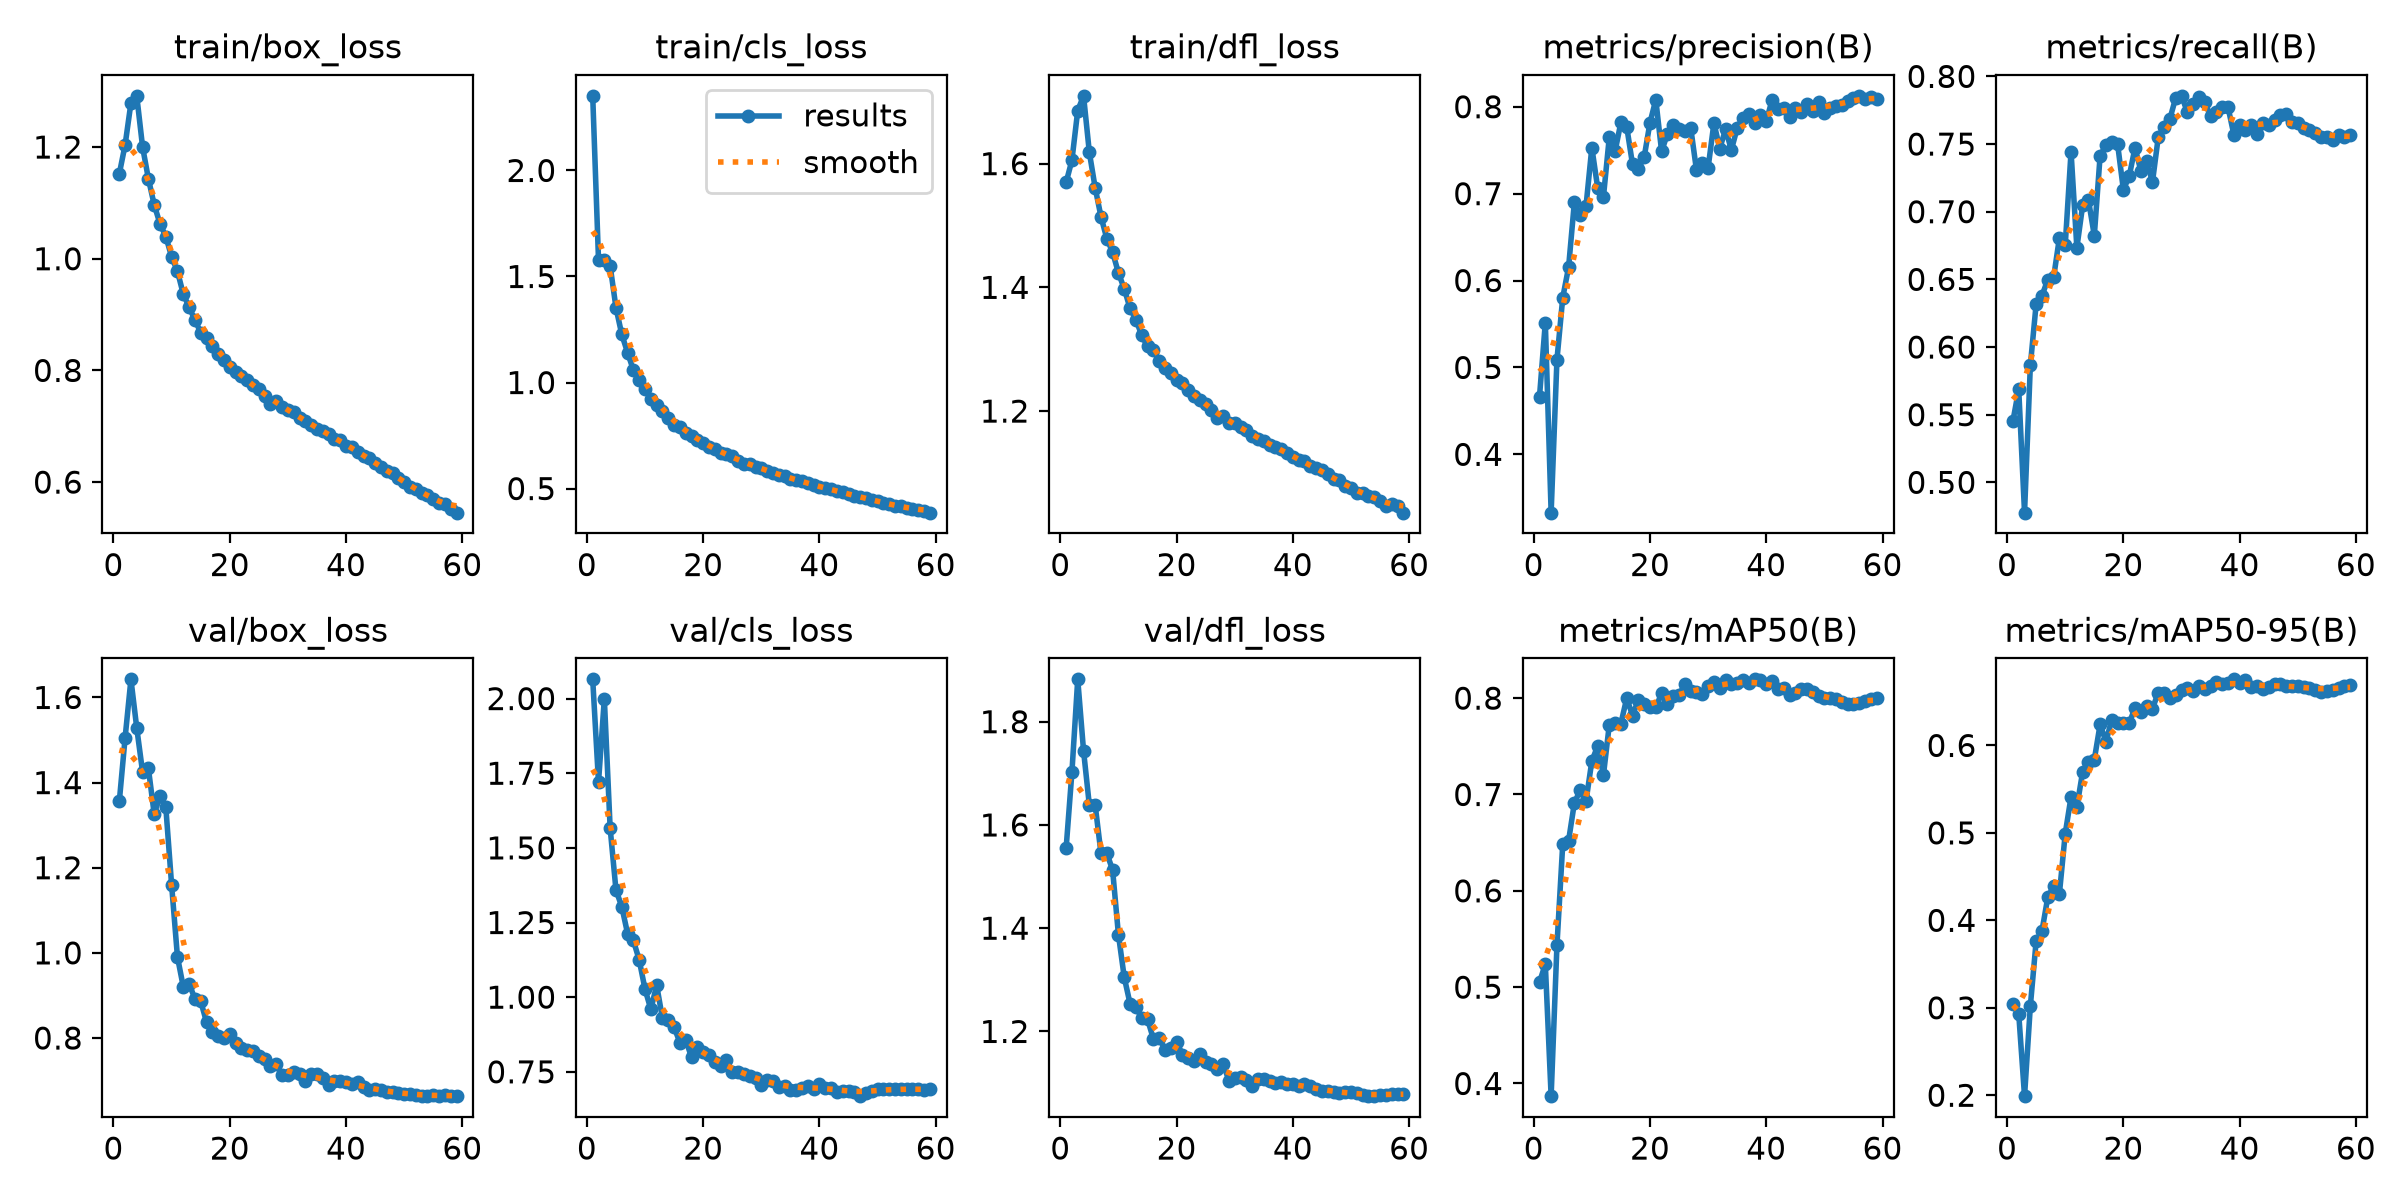

Source data for this figure (header and first rows):
epoch, time, train/box_loss, train/cls_loss, train/dfl_loss, metrics/precision(B), metrics/recall(B), metrics/mAP50(B), metrics/mAP50-95(B), val/box_loss, val/cls_loss, val/dfl_loss, lr/pg0, lr/pg1, lr/pg2, lr/pg3, lr/pg4, lr/pg5, lr/pg6, lr/pg7
1, 881.3, 1.152, 2.352, 1.57, 0.4665, 0.5452, 0.5051, 0.3038, 1.356, 2.064, 1.554, 0.009997, 0.003332, 0.009997, 0.003332, 0.009997, 0.003332, 0.009997, 0.003332
2, 1696, 1.204, 1.577, 1.605, 0.5517, 0.5688, 0.5238, 0.2932, 1.506, 1.72, 1.702, 0.01971, 0.006572, 0.01971, 0.006572, 0.01971, 0.006572, 0.01971, 0.006572
3, 2503, 1.279, 1.577, 1.686, 0.3329, 0.4776, 0.3868, 0.199, 1.643, 2, 1.882, 0.02915, 0.009716, 0.02915, 0.009716, 0.02915, 0.009716, 0.02915, 0.009716
4, 3313, 1.292, 1.55, 1.71, 0.5089, 0.5865, 0.5434, 0.3021, 1.528, 1.566, 1.744, 0.02873, 0.009576, 0.02873, 0.009576, 0.02873, 0.009576, 0.02873, 0.009576
5, 4110, 1.2, 1.353, 1.618, 0.5804, 0.6319, 0.6489, 0.3764, 1.425, 1.359, 1.638, 0.0283, 0.009434, 0.0283, 0.009434, 0.0283, 0.009434, 0.0283, 0.009434
6, 4907, 1.143, 1.227, 1.561, 0.6152, 0.6379, 0.652, 0.3879, 1.434, 1.303, 1.638, 0.02788, 0.009293, 0.02788, 0.009293, 0.02788, 0.009293, 0.02788, 0.009293
7, 5702, 1.097, 1.141, 1.514, 0.6903, 0.6498, 0.6913, 0.4265, 1.326, 1.213, 1.545, 0.02745, 0.009151, 0.02745, 0.009151, 0.02745, 0.009151, 0.02745, 0.009151
8, 6498, 1.063, 1.058, 1.479, 0.6758, 0.6514, 0.7045, 0.4389, 1.368, 1.19, 1.546, 0.02703, 0.00901, 0.02703, 0.00901, 0.02703, 0.00901, 0.02703, 0.00901
9, 7295, 1.04, 1.014, 1.457, 0.6857, 0.6807, 0.6931, 0.4307, 1.342, 1.124, 1.513, 0.02661, 0.008869, 0.02661, 0.008869, 0.02661, 0.008869, 0.02661, 0.008869
10, 8093, 1.003, 0.9687, 1.423, 0.753, 0.6754, 0.7347, 0.4993, 1.159, 1.027, 1.387, 0.02618, 0.008727, 0.02618, 0.008727, 0.02618, 0.008727, 0.02618, 0.008727
11, 8878, 0.9776, 0.924, 1.398, 0.7068, 0.7443, 0.7502, 0.5412, 0.9906, 0.9593, 1.305, 0.02576, 0.008586, 0.02576, 0.008586, 0.02576, 0.008586, 0.02576, 0.008586
12, 9664, 0.9368, 0.8959, 1.366, 0.6966, 0.6734, 0.7203, 0.5295, 0.9204, 1.04, 1.254, 0.02533, 0.008444, 0.02533, 0.008444, 0.02533, 0.008444, 0.02533, 0.008444
13, 10451, 0.9135, 0.8638, 1.348, 0.7648, 0.7048, 0.7723, 0.5701, 0.9279, 0.9288, 1.247, 0.02491, 0.008303, 0.02491, 0.008303, 0.02491, 0.008303, 0.02491, 0.008303
14, 11237, 0.8904, 0.8308, 1.323, 0.7489, 0.7085, 0.7743, 0.5813, 0.892, 0.9232, 1.226, 0.02448, 0.008161, 0.02448, 0.008161, 0.02448, 0.008161, 0.02448, 0.008161
15, 12024, 0.8679, 0.7989, 1.304, 0.7821, 0.6823, 0.7736, 0.5838, 0.8865, 0.8993, 1.224, 0.02406, 0.00802, 0.02406, 0.00802, 0.02406, 0.00802, 0.02406, 0.00802
16, 12811, 0.8583, 0.7907, 1.299, 0.777, 0.7415, 0.8, 0.624, 0.8374, 0.8479, 1.186, 0.02364, 0.007879, 0.02364, 0.007879, 0.02364, 0.007879, 0.02364, 0.007879
17, 13598, 0.8429, 0.7631, 1.282, 0.7337, 0.749, 0.7819, 0.6044, 0.8151, 0.8573, 1.187, 0.02321, 0.007737, 0.02321, 0.007737, 0.02321, 0.007737, 0.02321, 0.007737
18, 14401, 0.8297, 0.7497, 1.27, 0.7287, 0.7517, 0.7983, 0.6294, 0.8036, 0.7985, 1.165, 0.02279, 0.007596, 0.02279, 0.007596, 0.02279, 0.007596, 0.02279, 0.007596
19, 15225, 0.8194, 0.728, 1.261, 0.742, 0.7502, 0.7943, 0.6252, 0.7991, 0.8328, 1.169, 0.02236, 0.007454, 0.02236, 0.007454, 0.02236, 0.007454, 0.02236, 0.007454
20, 16072, 0.8057, 0.714, 1.25, 0.7816, 0.7162, 0.7913, 0.6257, 0.8102, 0.8178, 1.18, 0.02194, 0.007313, 0.02194, 0.007313, 0.02194, 0.007313, 0.02194, 0.007313
21, 16918, 0.7966, 0.6951, 1.245, 0.808, 0.7261, 0.7903, 0.6253, 0.7889, 0.8075, 1.155, 0.02151, 0.007171, 0.02151, 0.007171, 0.02151, 0.007171, 0.02151, 0.007171
22, 17762, 0.7902, 0.6862, 1.235, 0.7487, 0.7473, 0.805, 0.6431, 0.776, 0.7833, 1.149, 0.02109, 0.00703, 0.02109, 0.00703, 0.02109, 0.00703, 0.02109, 0.00703
23, 18592, 0.7825, 0.6698, 1.225, 0.7687, 0.7304, 0.7937, 0.6377, 0.7716, 0.7707, 1.142, 0.02067, 0.006889, 0.02067, 0.006889, 0.02067, 0.006889, 0.02067, 0.006889
24, 19424, 0.7732, 0.6607, 1.218, 0.7789, 0.7377, 0.8026, 0.6456, 0.7706, 0.7893, 1.156, 0.02024, 0.006747, 0.02024, 0.006747, 0.02024, 0.006747, 0.02024, 0.006747
25, 20260, 0.7675, 0.6525, 1.211, 0.7748, 0.7219, 0.8031, 0.642, 0.7582, 0.7507, 1.14, 0.01982, 0.006606, 0.01982, 0.006606, 0.01982, 0.006606, 0.01982, 0.006606
26, 21096, 0.7538, 0.6295, 1.201, 0.7718, 0.7551, 0.815, 0.6605, 0.7515, 0.7486, 1.137, 0.01939, 0.006464, 0.01939, 0.006464, 0.01939, 0.006464, 0.01939, 0.006464
27, 21931, 0.7404, 0.6163, 1.188, 0.7761, 0.7625, 0.8072, 0.6596, 0.7335, 0.7414, 1.126, 0.01897, 0.006323, 0.01897, 0.006323, 0.01897, 0.006323, 0.01897, 0.006323
28, 22766, 0.7446, 0.614, 1.191, 0.7269, 0.7686, 0.806, 0.6544, 0.7389, 0.7367, 1.137, 0.01854, 0.006181, 0.01854, 0.006181, 0.01854, 0.006181, 0.01854, 0.006181
29, 23594, 0.7347, 0.601, 1.181, 0.7352, 0.7842, 0.804, 0.6577, 0.7124, 0.7307, 1.105, 0.01812, 0.00604, 0.01812, 0.00604, 0.01812, 0.00604, 0.01812, 0.00604
30, 24426, 0.7297, 0.5985, 1.18, 0.7299, 0.7856, 0.8127, 0.6637, 0.712, 0.7057, 1.11, 0.0177, 0.005899, 0.0177, 0.005899, 0.0177, 0.005899, 0.0177, 0.005899
31, 25262, 0.7249, 0.5848, 1.174, 0.7813, 0.7737, 0.8167, 0.6659, 0.7212, 0.7235, 1.112, 0.01727, 0.005757, 0.01727, 0.005757, 0.01727, 0.005757, 0.01727, 0.005757
32, 26098, 0.7148, 0.5711, 1.169, 0.7518, 0.7796, 0.8108, 0.6621, 0.7149, 0.7195, 1.107, 0.01685, 0.005616, 0.01685, 0.005616, 0.01685, 0.005616, 0.01685, 0.005616
33, 26933, 0.7096, 0.5663, 1.16, 0.7739, 0.7846, 0.8187, 0.6685, 0.6996, 0.6979, 1.094, 0.01642, 0.005474, 0.01642, 0.005474, 0.01642, 0.005474, 0.01642, 0.005474
34, 27769, 0.7025, 0.5587, 1.156, 0.7505, 0.7812, 0.815, 0.6651, 0.7157, 0.7015, 1.108, 0.016, 0.005333, 0.016, 0.005333, 0.016, 0.005333, 0.016, 0.005333
35, 28604, 0.6955, 0.5464, 1.151, 0.7754, 0.7704, 0.8162, 0.6681, 0.7146, 0.6891, 1.107, 0.01557, 0.005191, 0.01557, 0.005191, 0.01557, 0.005191, 0.01557, 0.005191
36, 29440, 0.6916, 0.5408, 1.145, 0.7874, 0.7735, 0.8189, 0.6723, 0.707, 0.6888, 1.105, 0.01515, 0.00505, 0.01515, 0.00505, 0.01515, 0.00505, 0.01515, 0.00505
37, 30274, 0.6864, 0.5369, 1.142, 0.7912, 0.7771, 0.8153, 0.6698, 0.6908, 0.6942, 1.099, 0.01473, 0.004909, 0.01473, 0.004909, 0.01473, 0.004909, 0.01473, 0.004909
38, 31109, 0.6779, 0.5243, 1.138, 0.7809, 0.7772, 0.8195, 0.6713, 0.6994, 0.7016, 1.101, 0.0143, 0.004767, 0.0143, 0.004767, 0.0143, 0.004767, 0.0143, 0.004767
39, 31942, 0.6752, 0.5158, 1.132, 0.7906, 0.757, 0.8193, 0.6756, 0.6983, 0.6925, 1.098, 0.01388, 0.004626, 0.01388, 0.004626, 0.01388, 0.004626, 0.01388, 0.004626
40, 32777, 0.6651, 0.5056, 1.126, 0.7835, 0.7639, 0.8147, 0.6708, 0.6959, 0.7093, 1.097, 0.01345, 0.004484, 0.01345, 0.004484, 0.01345, 0.004484, 0.01345, 0.004484
41, 33607, 0.6625, 0.5013, 1.121, 0.8077, 0.7602, 0.8174, 0.6749, 0.6912, 0.6944, 1.095, 0.01303, 0.004343, 0.01303, 0.004343, 0.01303, 0.004343, 0.01303, 0.004343
42, 34412, 0.6547, 0.496, 1.119, 0.7968, 0.764, 0.8099, 0.6667, 0.6963, 0.6969, 1.098, 0.0126, 0.004201, 0.0126, 0.004201, 0.0126, 0.004201, 0.0126, 0.004201
43, 35218, 0.6476, 0.4885, 1.111, 0.7988, 0.7578, 0.8106, 0.668, 0.6854, 0.6833, 1.094, 0.01218, 0.00406, 0.01218, 0.00406, 0.01218, 0.00406, 0.01218, 0.00406
44, 36025, 0.6431, 0.4822, 1.108, 0.7886, 0.7657, 0.8027, 0.6641, 0.6777, 0.6869, 1.088, 0.01176, 0.003919, 0.01176, 0.003919, 0.01176, 0.003919, 0.01176, 0.003919
45, 36834, 0.635, 0.4751, 1.105, 0.7987, 0.7641, 0.8051, 0.6664, 0.68, 0.6874, 1.085, 0.01133, 0.003777, 0.01133, 0.003777, 0.01133, 0.003777, 0.01133, 0.003777
46, 37638, 0.6267, 0.4636, 1.097, 0.7934, 0.7674, 0.8091, 0.6703, 0.677, 0.6819, 1.084, 0.01091, 0.003636, 0.01091, 0.003636, 0.01091, 0.003636, 0.01091, 0.003636
47, 38442, 0.6203, 0.4615, 1.09, 0.8028, 0.7715, 0.8091, 0.6704, 0.6731, 0.6684, 1.082, 0.01048, 0.003494, 0.01048, 0.003494, 0.01048, 0.003494, 0.01048, 0.003494
48, 39238, 0.6156, 0.4543, 1.088, 0.7953, 0.7725, 0.8061, 0.6684, 0.6726, 0.6779, 1.081, 0.01006, 0.003353, 0.01006, 0.003353, 0.01006, 0.003353, 0.01006, 0.003353
49, 40019, 0.6068, 0.4467, 1.079, 0.8055, 0.766, 0.8024, 0.6676, 0.6704, 0.6863, 1.082, 0.009634, 0.003211, 0.009634, 0.003211, 0.009634, 0.003211, 0.009634, 0.003211
50, 40796, 0.6005, 0.4417, 1.076, 0.7926, 0.7657, 0.8004, 0.6681, 0.6696, 0.6933, 1.082, 0.00921, 0.00307, 0.00921, 0.00307, 0.00921, 0.00307, 0.00921, 0.00307
51, 41573, 0.5908, 0.4296, 1.068, 0.7988, 0.7617, 0.8006, 0.6667, 0.6692, 0.6934, 1.08, 0.008786, 0.002929, 0.008786, 0.002929, 0.008786, 0.002929, 0.008786, 0.002929
52, 42350, 0.5874, 0.4255, 1.068, 0.8014, 0.7607, 0.7989, 0.6658, 0.6661, 0.6909, 1.076, 0.008361, 0.002787, 0.008361, 0.002787, 0.008361, 0.002787, 0.008361, 0.002787
53, 43127, 0.5797, 0.4187, 1.062, 0.8018, 0.7583, 0.7962, 0.6637, 0.6644, 0.6925, 1.075, 0.007937, 0.002646, 0.007937, 0.002646, 0.007937, 0.002646, 0.007937, 0.002646
54, 43903, 0.5763, 0.4165, 1.061, 0.807, 0.755, 0.7934, 0.6614, 0.6637, 0.6931, 1.075, 0.007513, 0.002504, 0.007513, 0.002504, 0.007513, 0.002504, 0.007513, 0.002504
55, 44680, 0.5702, 0.4092, 1.055, 0.8103, 0.755, 0.7944, 0.6617, 0.6655, 0.6911, 1.077, 0.007089, 0.002363, 0.007089, 0.002363, 0.007089, 0.002363, 0.007089, 0.002363
56, 45456, 0.5625, 0.4014, 1.047, 0.8125, 0.7532, 0.7954, 0.6635, 0.6645, 0.6912, 1.078, 0.006664, 0.002221, 0.006664, 0.002221, 0.006664, 0.002221, 0.006664, 0.002221
57, 46232, 0.5602, 0.3998, 1.049, 0.8086, 0.7564, 0.7968, 0.6655, 0.6652, 0.6913, 1.08, 0.00624, 0.00208, 0.00624, 0.00208, 0.00624, 0.00208, 0.00624, 0.00208
58, 47008, 0.5516, 0.3926, 1.047, 0.8116, 0.755, 0.7994, 0.6683, 0.6649, 0.6901, 1.079, 0.005816, 0.001939, 0.005816, 0.001939, 0.005816, 0.001939, 0.005816, 0.001939
59, 47784, 0.5453, 0.3864, 1.036, 0.8089, 0.7567, 0.8004, 0.6696, 0.6634, 0.6931, 1.078, 0.005391, 0.001797, 0.005391, 0.001797, 0.005391, 0.001797, 0.005391, 0.001797
